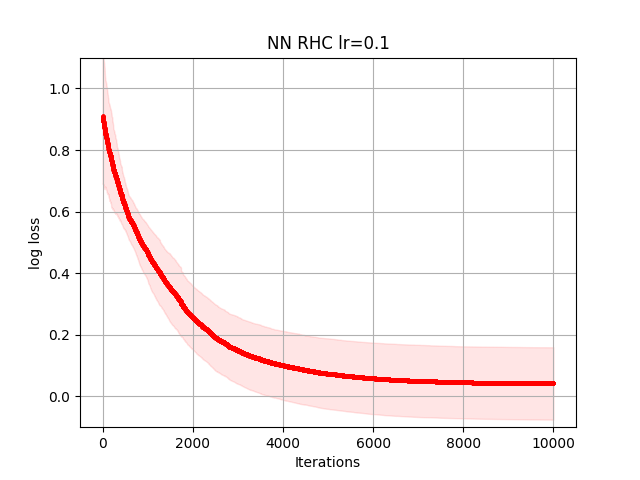

Data behind this chart, as committed beside it:
1.424155904894530256e+00, 1.424155904894530256e+00, 1.424155904894530256e+00, 1.423295470702829357e+00, 1.423295470702829357e+00, 1.419044333843551886e+00, 1.419044333843551886e+00, 1.404390810749481577e+00, 1.404213494094161740e+00, 1.404181055544261536e+00, 1.404181055544261536e+00, 1.403818238405327490e+00, 1.403818238405327490e+00, 1.403818238405327490e+00, 1.391110635572858190e+00, 1.391108142265375935e+00, 1.391108142265375935e+00, 1.391099688328554018e+00, 1.391099688328554018e+00, 1.391099688328554018e+00, 1.391099688328554018e+00, 1.391099688328554018e+00, 1.391099688328554018e+00, 1.391099688328554018e+00
9.331250517418906432e-01, 9.331250517418906432e-01, 9.249531479008079593e-01, 9.249531479008079593e-01, 9.248974007026533606e-01, 9.248974007026533606e-01, 9.242077497702646527e-01, 9.195676946747919356e-01, 9.172475852375887584e-01, 9.172475852375887584e-01, 9.168671247477562236e-01, 9.168671247477562236e-01, 9.168671247477562236e-01, 9.123442900580429615e-01, 9.123442900580429615e-01, 9.123442900580429615e-01, 9.123442900580429615e-01, 9.123442900580429615e-01, 9.123442900580429615e-01, 9.123442900580429615e-01, 9.123442900580429615e-01, 9.123442900580429615e-01, 9.103827595340777679e-01, 9.088714379386081399e-01
6.938475068253070477e-01, 6.938475068253070477e-01, 6.936699553182390510e-01, 6.936699553182390510e-01, 6.936699553182390510e-01, 6.936699553182390510e-01, 6.936699553182390510e-01, 6.936699553182390510e-01, 6.936551647238483609e-01, 6.936551647238483609e-01, 6.919835065918554795e-01, 6.919835065918554795e-01, 6.909556114402573002e-01, 6.874384252060817824e-01, 6.874384252060817824e-01, 6.874384252060817824e-01, 6.874384252060817824e-01, 6.874384252060817824e-01, 6.874384252060817824e-01, 6.874384252060817824e-01, 6.874384252060817824e-01, 6.874384252060817824e-01, 6.874384252060817824e-01, 6.874384252060817824e-01
7.631977810678650664e-01, 7.631977810678650664e-01, 7.631977810678650664e-01, 7.631977810678650664e-01, 7.631467722710240098e-01, 7.629616001679175863e-01, 7.629616001679175863e-01, 7.629054129205377066e-01, 7.629054129205377066e-01, 7.629054129205377066e-01, 7.629054129205377066e-01, 7.628638917441579181e-01, 7.626627096231561875e-01, 7.607259169181279645e-01, 7.607259169181279645e-01, 7.607259169181279645e-01, 7.606201940880097379e-01, 7.606201940880097379e-01, 7.606201940880097379e-01, 7.604157066584009694e-01, 7.604157066584009694e-01, 7.604157066584009694e-01, 7.604157066584009694e-01, 7.585071369134511743e-01
7.825055818133672680e-01, 7.825055818133672680e-01, 7.825055818133672680e-01, 7.825055818133672680e-01, 7.825055818133672680e-01, 7.825055383289768463e-01, 7.825055383289768463e-01, 7.824799420047323650e-01, 7.824799420047323650e-01, 7.824799420047323650e-01, 7.824592901561041591e-01, 7.824529346230537641e-01, 7.824529346230537641e-01, 7.824529346230537641e-01, 7.824529346230537641e-01, 7.820873710083503516e-01, 7.788773199076626241e-01, 7.788773199076626241e-01, 7.786580205493404128e-01, 7.786416311442803107e-01, 7.786388983295680077e-01, 7.754712462234958359e-01, 7.753057984689737392e-01, 7.753057984689737392e-01
6.256465407709281834e-01, 6.256465407709281834e-01, 6.256465407709281834e-01, 6.256013564574226526e-01, 6.255102173663548148e-01, 6.253311594696259190e-01, 6.253311594696259190e-01, 6.253311594696259190e-01, 6.253282591957596281e-01, 6.253282591957596281e-01, 6.247070610950326008e-01, 6.247070610950326008e-01, 6.247070610950326008e-01, 6.246233746414286969e-01, 6.246233746414286969e-01, 6.245580537096671048e-01, 6.245580537096671048e-01, 6.245580537096671048e-01, 6.245580537096671048e-01, 6.245580537096671048e-01, 6.245580537096671048e-01, 6.245228649082754657e-01, 6.245228649082754657e-01, 6.245228649082754657e-01
8.628073532267962475e-01, 8.606616789712604465e-01, 8.606327836615209614e-01, 8.565935868660300434e-01, 8.565935868660300434e-01, 8.565935868660300434e-01, 8.565935868660300434e-01, 8.565935868660300434e-01, 8.565935868660300434e-01, 8.563965590983186882e-01, 8.563623926256795915e-01, 8.563623926256795915e-01, 8.563518700306366194e-01, 8.563518700306366194e-01, 8.559237365999831093e-01, 8.559237365999831093e-01, 8.559237365999831093e-01, 8.559237365999831093e-01, 8.558796987969153891e-01, 8.557809849438354766e-01, 8.557809849438354766e-01, 8.557809849438354766e-01, 8.557809849438354766e-01, 8.557809849438354766e-01
9.101754805793204062e-01, 9.101754805793204062e-01, 9.095554441589228656e-01, 9.095554441589228656e-01, 9.095554441589228656e-01, 9.091064372085077006e-01, 9.091064372085077006e-01, 9.091064372085077006e-01, 9.091064372085077006e-01, 9.091064372085077006e-01, 9.091064372085077006e-01, 9.043323798909062017e-01, 9.043323798909062017e-01, 9.043323798909062017e-01, 9.014721025591366788e-01, 8.952285629252269006e-01, 8.952285629252269006e-01, 8.952285629252269006e-01, 8.952285629252269006e-01, 8.952145665597088797e-01, 8.947786507671227074e-01, 8.947786507671227074e-01, 8.947732450546923566e-01, 8.947732450546923566e-01
1.091718947539957574e+00, 1.089194275558929448e+00, 1.089194275558929448e+00, 1.078323858540731095e+00, 1.070016356967737448e+00, 1.070016356967737448e+00, 1.070016356967737448e+00, 1.044445005911856850e+00, 1.044339422179451082e+00, 1.044339422179451082e+00, 1.044189307941150613e+00, 1.044189307941150613e+00, 1.044164152102943666e+00, 1.044164152102943666e+00, 1.044164152102943666e+00, 1.044164152102943666e+00, 1.044164152102943666e+00, 1.044038941396140618e+00, 1.036269018283024534e+00, 1.036269018283024534e+00, 1.036269018283024534e+00, 1.036269018283024534e+00, 1.026628711022401719e+00, 1.026542759760041168e+00
1.016040510697139299e+00, 1.016040510697139299e+00, 1.016040510697139299e+00, 1.016040510697139299e+00, 1.016040510697139299e+00, 1.016040510697139299e+00, 1.015982609106627077e+00, 1.015982609106627077e+00, 1.014988164921106550e+00, 1.014988164921106550e+00, 1.007208356194447374e+00, 1.007208356194447374e+00, 1.007208356194447374e+00, 9.923492789074971343e-01, 9.923492789074971343e-01, 9.922144680403872652e-01, 9.920494856244086446e-01, 9.918319314147691079e-01, 9.915647066420613109e-01, 9.915647066420613109e-01, 9.915647066420613109e-01, 9.915647066420613109e-01, 9.915647066420613109e-01, 9.872294565261868771e-01
